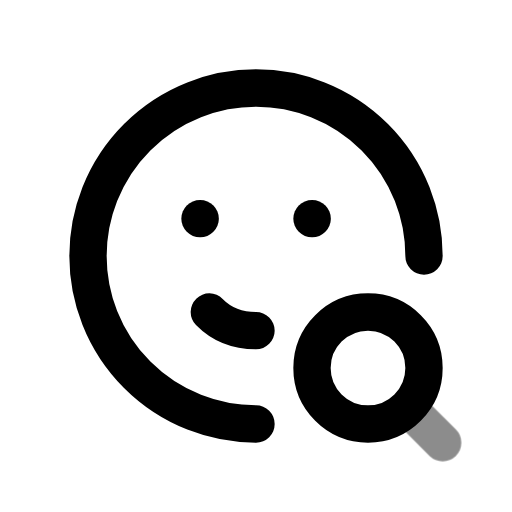
t = 0.00 s
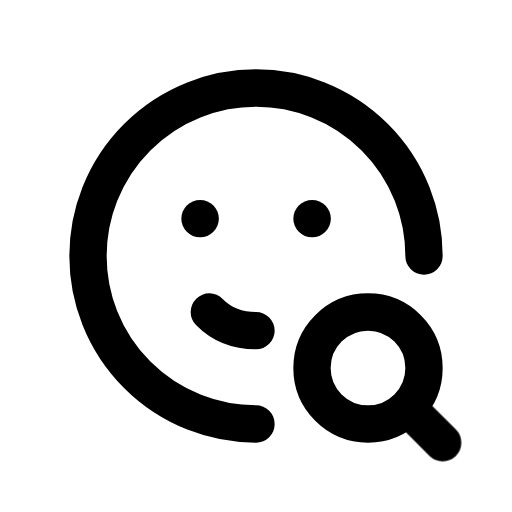
t = 0.60 s
t = 1.04 s: frame unchanged from t = 0.60 s, image omitted
t = 1.66 s: frame unchanged from t = 0.60 s, image omitted
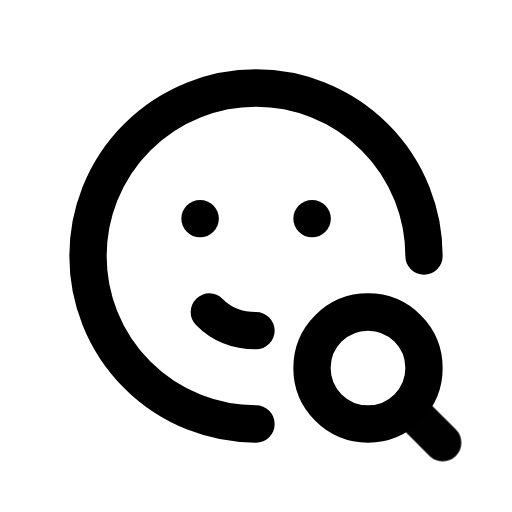
t = 2.06 s
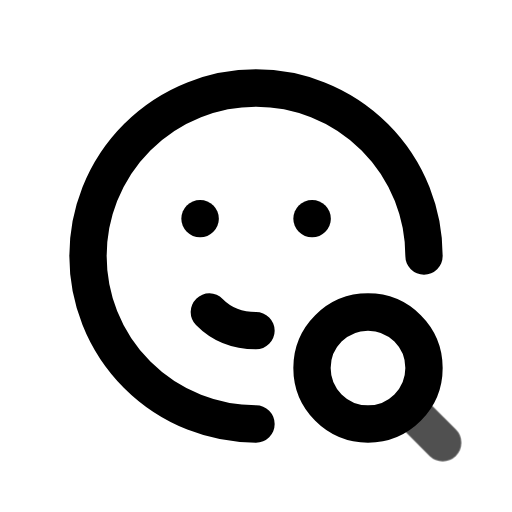
t = 2.85 s

The animated SVG that drew these frames (rendered in a browser with its animation timeline set to each time). Animation: 1 CSS @keyframes rule; one cycle of 3.25 s, repeats indefinitely.

<svg xmlns="http://www.w3.org/2000/svg" width="24" height="24" fill="none" stroke="currentColor" stroke-linecap="round" stroke-linejoin="round" stroke-width="2" viewBox="0 0 24 24">
    <!-- Generated by scripts/icon-expansion/generate.mjs -->
    <!-- Adapted from Tabler Icons 3.34.1.
MIT License

Copyright (c) 2020-2024 Paweł Kuna

Permission is hereby granted, free of charge, to any person obtaining a copy
of this software and associated documentation files (the "Software"), to deal
in the Software without restriction, including without limitation the rights
to use, copy, modify, merge, publish, distribute, sublicense, and/or sell
copies of the Software, and to permit persons to whom the Software is
furnished to do so, subject to the following conditions:

The above copyright notice and this permission notice shall be included in all
copies or substantial portions of the Software.

THE SOFTWARE IS PROVIDED "AS IS", WITHOUT WARRANTY OF ANY KIND, EXPRESS OR
IMPLIED, INCLUDING BUT NOT LIMITED TO THE WARRANTIES OF MERCHANTABILITY,
FITNESS FOR A PARTICULAR PURPOSE AND NONINFRINGEMENT. IN NO EVENT SHALL THE
AUTHORS OR COPYRIGHT HOLDERS BE LIABLE FOR ANY CLAIM, DAMAGES OR OTHER
LIABILITY, WHETHER IN AN ACTION OF CONTRACT, TORT OR OTHERWISE, ARISING FROM,
OUT OF OR IN CONNECTION WITH THE SOFTWARE OR THE USE OR OTHER DEALINGS IN THE
SOFTWARE. -->
    <style>
        @media (prefers-reduced-motion: no-preference) {
            @keyframes ira-exp-pulse { 0%, 100% { opacity: 1; } 22% { opacity: .45; } 40% { opacity: 1; } }
            [data-ira-motion="mood-search"] { transform-box: fill-box; transform-origin: center; animation: ira-exp-pulse 2.65s ease-in-out -0.6s infinite; }
        }
    </style>
    <g transform="translate(1.5 1.5) scale(.875)"><path d="M21 12a9 9 0 1 0 -9 9"/><path d="M9 10h.01"/><path d="M15 10h.01"/><path d="M9.5 15c.658 .672 1.56 1 2.5 1"/><path d="M18 18m-3 0a3 3 0 1 0 6 0a3 3 0 1 0 -6 0"/></g>
    <g data-ira-motion="mood-search"><g transform="translate(1.5 1.5) scale(.875)"><path d="M20.2 20.2l1.8 1.8"/></g></g>
</svg>
